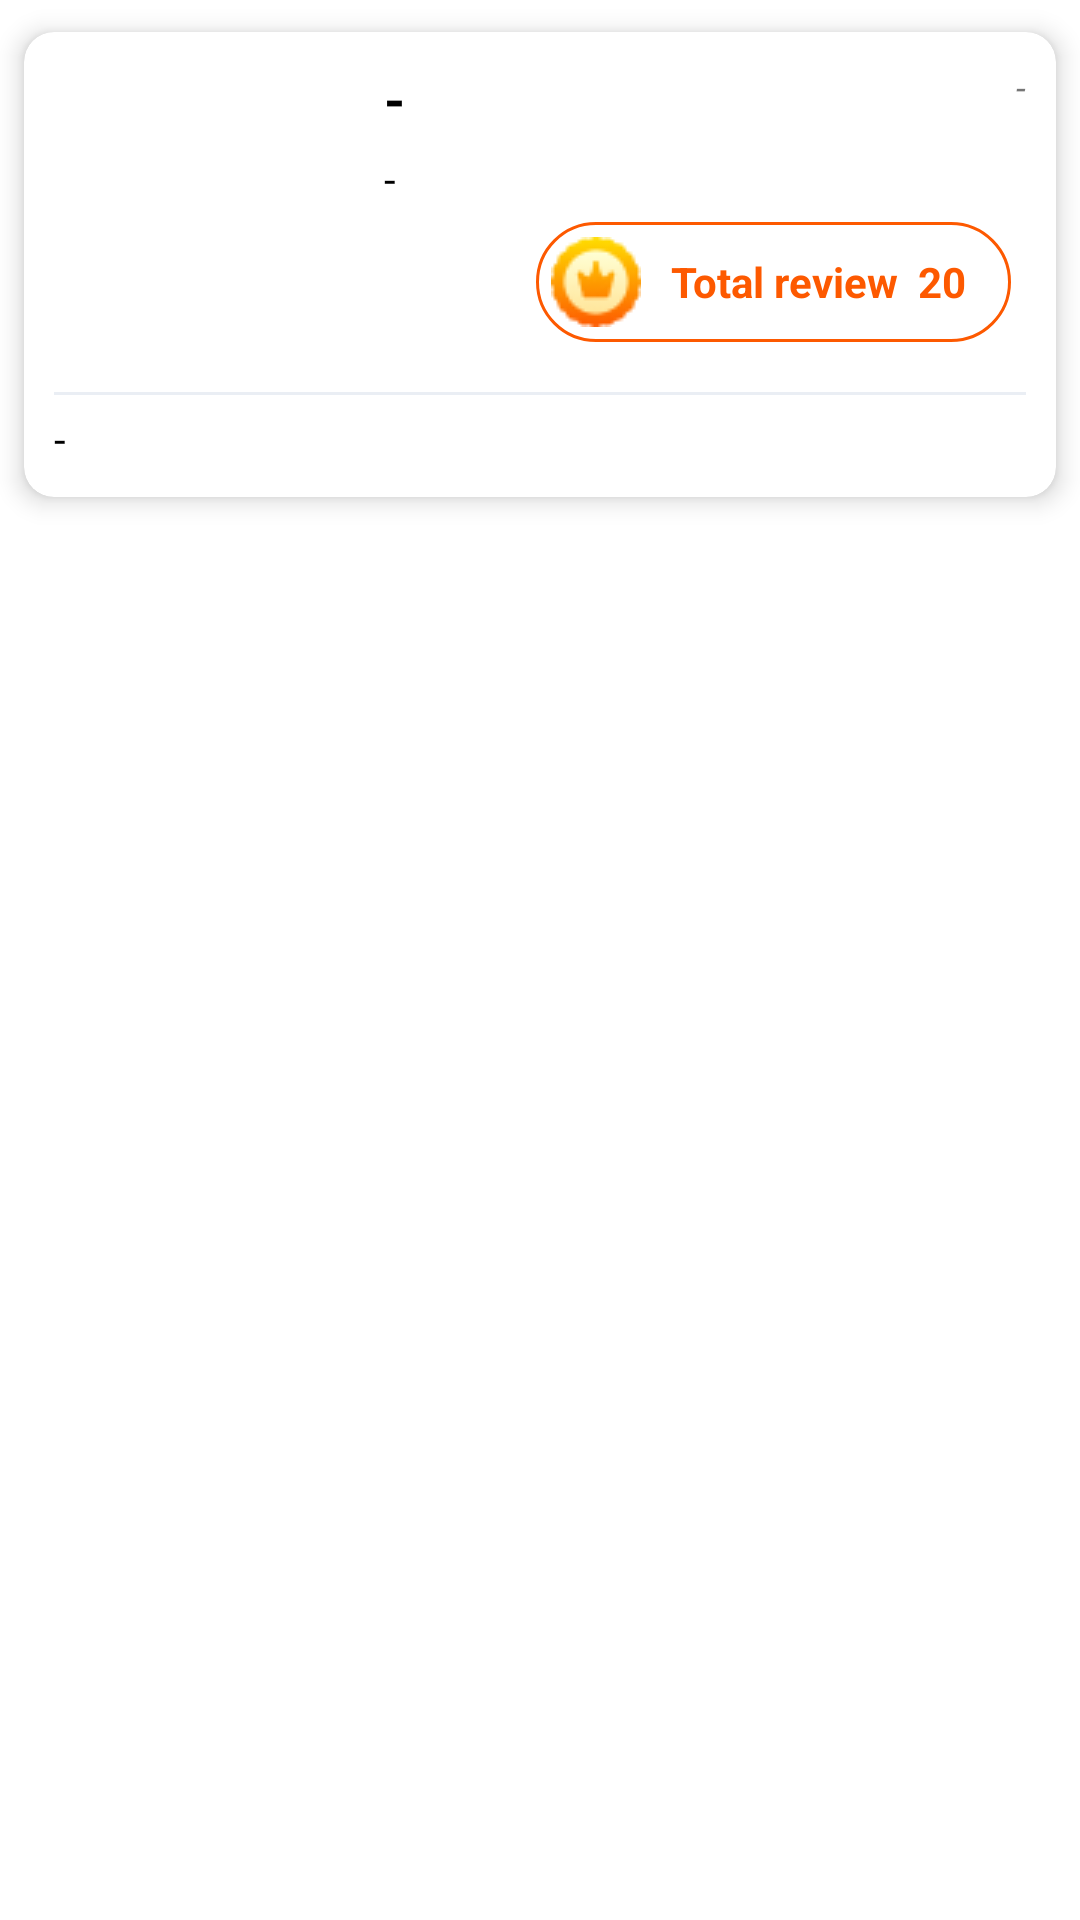

Here is an Android app screen rendered from its layout file. Give the layout XML and the strings, colors and styles it references.
<!-- AndroidManifest.xml: application theme Theme.MovieApps -->
<!-- res/layout/home_detail_item.xml -->
<?xml version="1.0" encoding="utf-8"?>
<LinearLayout
    android:id="@+id/line"
    xmlns:android="http://schemas.android.com/apk/res/android"
    xmlns:app="http://schemas.android.com/apk/res-auto"
    android:orientation="vertical"
    android:layout_width="match_parent"
    android:layout_height="wrap_content">

    <androidx.cardview.widget.CardView
        android:id="@+id/cardview"
        android:layout_width="match_parent"
        android:layout_height="wrap_content"
        app:cardCornerRadius="10dp"
        app:cardUseCompatPadding="true"
        app:cardElevation="5dp">

        <LinearLayout
            android:layout_width="match_parent"
            android:layout_height="wrap_content"
            android:padding="10dp"
            android:orientation="vertical">

            <LinearLayout
                android:layout_width="match_parent"
                android:layout_height="wrap_content"
                android:orientation="horizontal">

                <ImageView
                    android:id="@+id/poster_path"
                    android:layout_width="100dp"
                    android:layout_height="100dp"
                    android:scaleType="fitXY"/>

                <LinearLayout
                    android:layout_width="match_parent"
                    android:layout_height="wrap_content"
                    android:layout_marginLeft="10dp"
                    android:layout_weight="1"
                    android:orientation="vertical">

                    <LinearLayout
                        android:layout_width="match_parent"
                        android:layout_height="wrap_content"
                        android:orientation="horizontal">

                        <TextView
                            android:id="@+id/title"
                            android:layout_width="match_parent"
                            android:layout_height="wrap_content"
                            android:layout_weight="1"
                            android:textStyle="bold"
                            android:layout_gravity="center"
                            android:textSize="18dp"
                            android:textColor="@color/colorBlack"
                            android:text="-"/>

                        <TextView
                            android:id="@+id/release_date"
                            android:layout_width="wrap_content"
                            android:layout_height="wrap_content"
                            android:layout_marginLeft="10dp"
                            android:textStyle="italic"
                            android:textSize="12dp"
                            android:text="-"/>
                    </LinearLayout>

                    <TextView
                        android:id="@+id/vote_count"
                        android:layout_width="match_parent"
                        android:layout_height="wrap_content"
                        android:layout_marginTop="5dp"
                        android:textColor="@color/colorBlack"
                        android:text="-"/>

                    <LinearLayout
                        android:layout_width="wrap_content"
                        android:layout_height="wrap_content"
                        android:layout_gravity="right"
                        android:background="@drawable/button_oval_orange"
                        android:layout_margin="5dp"
                        android:padding="5dp"
                        android:gravity="center"
                        android:layout_weight="1"
                        android:orientation="horizontal">

                        <ImageView
                            android:layout_width="wrap_content"
                            android:layout_height="wrap_content"
                            android:src="@drawable/ic_premium"/>

                        <TextView
                            android:id="@+id/vote_average"
                            android:layout_width="wrap_content"
                            android:layout_height="wrap_content"
                            android:layout_marginLeft="10dp"
                            android:layout_marginRight="10dp"
                            android:textColor="@color/colorOrange"
                            android:textStyle="bold"
                            android:text="Total review  20"/>
                    </LinearLayout>
                </LinearLayout>
            </LinearLayout>

            <View
                android:layout_width="match_parent"
                android:layout_height="1dp"
                android:background="@color/colorLangit"
                android:layout_marginTop="10dp"/>

            <TextView
                android:id="@+id/overview"
                android:layout_width="match_parent"
                android:layout_height="wrap_content"
                android:layout_marginTop="5dp"
                android:textColor="@color/colorBlack"
                android:text="-"/>
        </LinearLayout>
    </androidx.cardview.widget.CardView>
</LinearLayout>
<!-- resources referenced by this layout -->
<resources>
  <color name="colorBlack">#000000</color>
  <color name="colorLangit">#EAEEF4</color>
  <color name="colorOrange">#FD5900</color>
  <!-- drawable button_oval_orange (drawable) -->
  <?xml version="1.0" encoding="utf-8"?>
  <selector xmlns:android="http://schemas.android.com/apk/res/android">
      <item android:state_checked="true">
          <shape android:shape="rectangle">
              <corners android:radius="20dp" />
              <solid android:color="@color/colorWhite" />
              <stroke android:width="1dp" android:color="@color/colorOrange" />
          </shape>
      </item>
  
      <item android:state_checked="false">
          <shape android:shape="rectangle">
              <corners android:radius="20dp" />
              <solid android:color="@color/colorWhite" />
              <stroke android:width="1dp" android:color="@color/colorOrange" />
          </shape>
      </item>
  
  </selector>
  <!-- drawable ic_premium: png bitmap (drawable, 1627 bytes) -->
  <style name="Theme.MovieApps" parent="Theme.MaterialComponents.DayNight.NoActionBar">
          
          <item name="colorPrimary">@color/purple_500</item>
          <item name="colorPrimaryVariant">@color/purple_700</item>
          <item name="colorOnPrimary">@color/white</item>
          
          <item name="colorSecondary">@color/teal_200</item>
          <item name="colorSecondaryVariant">@color/teal_700</item>
          <item name="colorOnSecondary">@color/black</item>
          
          <item name="android:statusBarColor" tools:targetApi="l">?attr/colorPrimaryVariant</item>
          
          <item name="android:windowAnimationStyle">@style/CustomActivityAnimation</item>
      </style>
  <color name="colorWhite">#FFFFFF</color>
  <color name="purple_500">#FF6200EE</color>
  <color name="purple_700">#FF3700B3</color>
  <color name="white">#FFFFFFFF</color>
  <color name="teal_200">#FF03DAC5</color>
  <color name="teal_700">#FF018786</color>
  <color name="black">#FF000000</color>
  <style name="CustomActivityAnimation" parent="@android:style/Animation.Activity">
          <item name="android:activityOpenEnterAnimation">@anim/slide_in_right</item>
          <item name="android:activityOpenExitAnimation">@anim/slide_out_left</item>
          <item name="android:activityCloseEnterAnimation">@anim/slide_in_left</item>
          <item name="android:activityCloseExitAnimation">@anim/slide_out_right</item>
      </style>
</resources>
